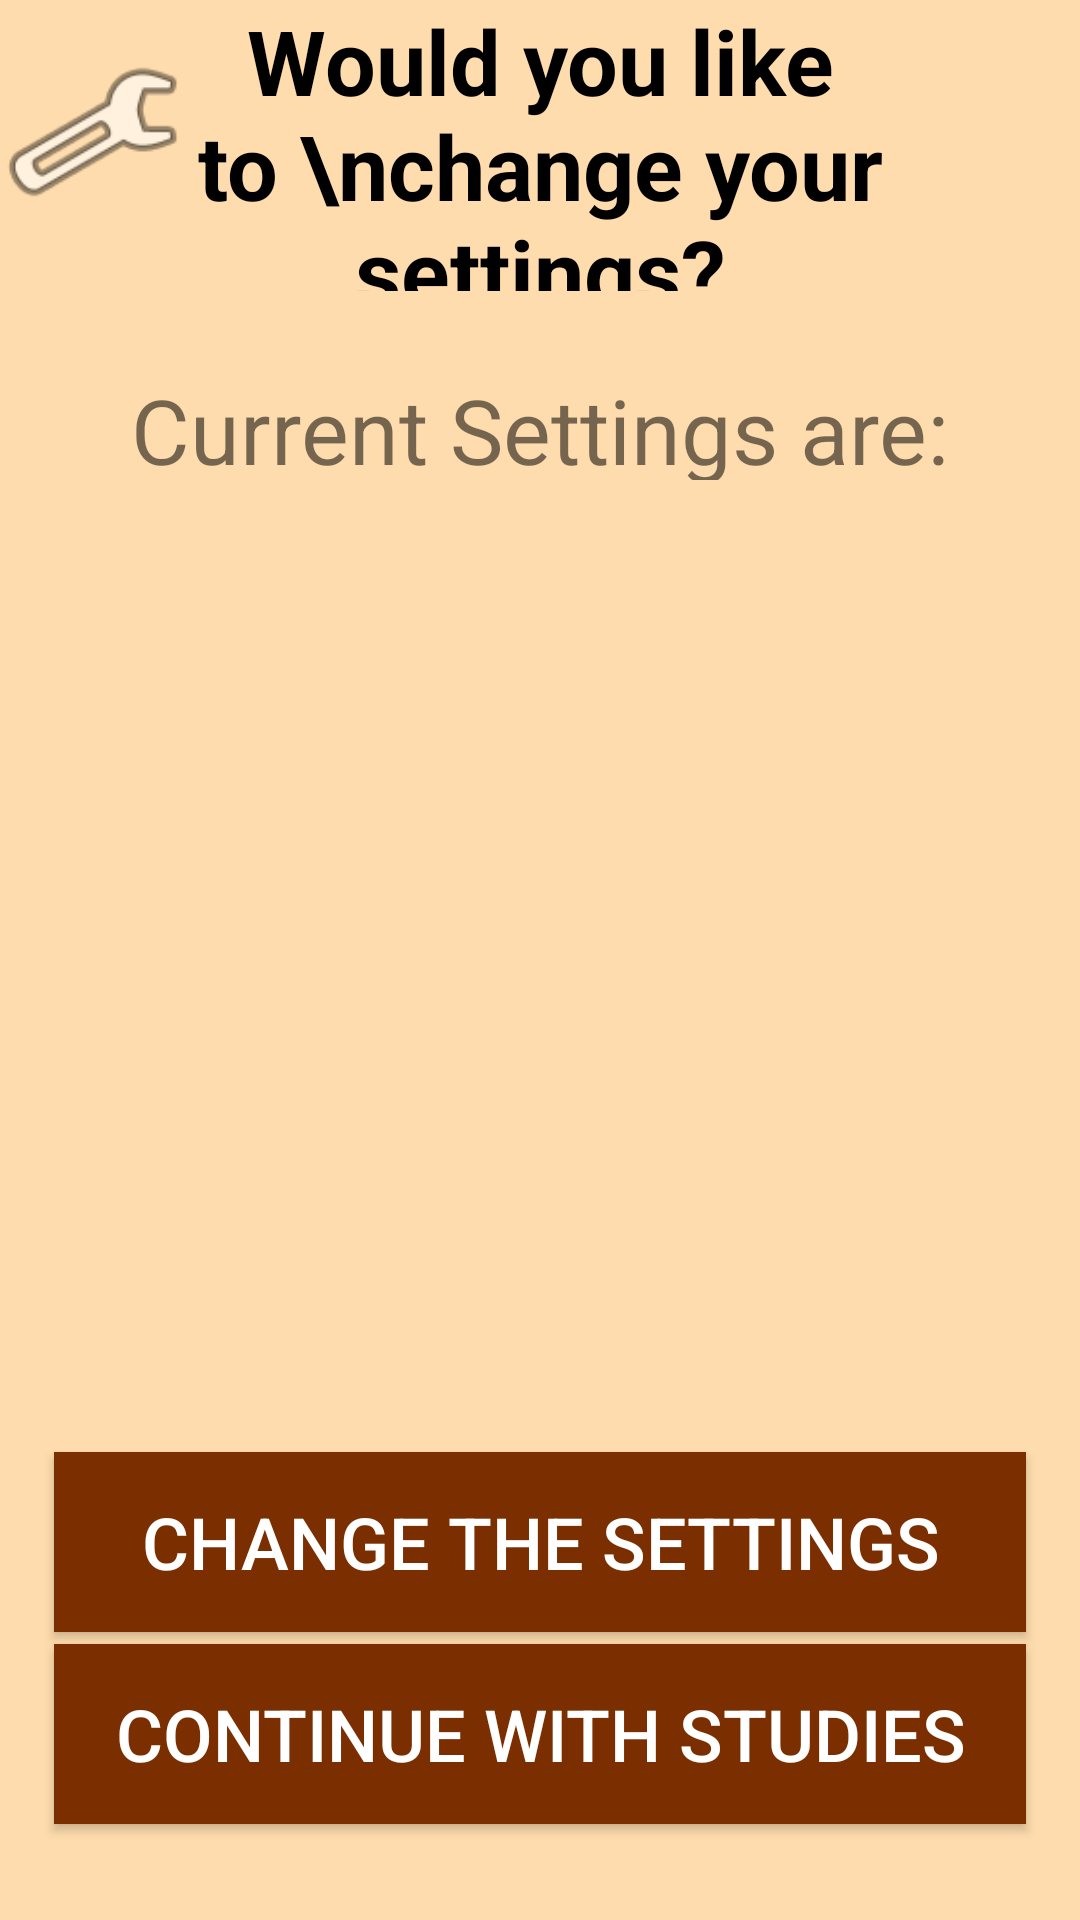

This screen was rendered from an Android layout file. Write that file and the resources it references.
<!-- AndroidManifest.xml: application theme AppTheme -->
<!-- res/layout/settings_verification.xml -->
<?xml version="1.0" encoding="utf-8"?>
<androidx.constraintlayout.widget.ConstraintLayout xmlns:android="http://schemas.android.com/apk/res/android"
    xmlns:app="http://schemas.android.com/apk/res-auto"
    xmlns:tools="http://schemas.android.com/tools"
    android:layout_width="match_parent"
    android:layout_height="match_parent"
    android:background="#fedcad"
    tools:context=".mainscreen">


    
    
    
    
    
    
    
    
    
    
    
    
    
    
    

    <Button
        android:id="@+id/continue_button"
        android:layout_width="0dp"
        android:layout_height="60dp"
        android:layout_marginTop="324dp"
        android:background="#7b2e00"
        android:text="Continue with studies"
        android:textColor="@color/white"
        android:textSize="24sp"
        app:layout_constraintBottom_toTopOf="@+id/guideline95"
        app:layout_constraintEnd_toStartOf="@+id/guidelinev90"
        app:layout_constraintHorizontal_bias="0.508"
        app:layout_constraintStart_toStartOf="@+id/guidelinev10"
        app:layout_constraintTop_toTopOf="@+id/guideline23"
        app:layout_constraintVertical_bias="0.228" />

    <Button
        android:id="@+id/change_settings"
        android:layout_width="0dp"
        android:layout_height="60dp"
        android:layout_marginTop="264dp"
        android:background="#7b2e00"
        android:text="Change the settings"
        android:textColor="@color/white"
        android:textSize="24sp"
        app:layout_constraintBottom_toTopOf="@+id/guideline85"
        app:layout_constraintEnd_toStartOf="@+id/guidelinev90"
        app:layout_constraintHorizontal_bias="0.508"
        app:layout_constraintStart_toStartOf="@+id/guidelinev10"
        app:layout_constraintTop_toTopOf="@+id/guideline23"
        app:layout_constraintVertical_bias="0.0" />

    <ImageView
        android:id="@+id/imageView2"
        android:layout_width="62dp"
        android:layout_height="80dp"
        android:layout_marginTop="4dp"
        app:layout_constraintStart_toStartOf="parent"
        app:layout_constraintTop_toTopOf="parent"
        app:srcCompat="@android:drawable/ic_menu_preferences" />

    <TextView
        android:id="@+id/welcome"
        android:layout_width="0dp"
        android:layout_height="97dp"
        android:accessibilityLiveRegion="polite"
        android:gravity="center"
        android:importantForAccessibility="yes"
        android:text="Would you like to \nchange your settings?"
        android:textColor="#000000"
        android:textSize="30sp"
        android:textStyle="bold"
        app:layout_constraintEnd_toStartOf="@+id/guidelinev90"
        app:layout_constraintHorizontal_bias="0.736"
        app:layout_constraintStart_toStartOf="@+id/guidelinev10"
        app:layout_constraintTop_toTopOf="parent" />

    <TextView
        android:id="@+id/current"
        android:layout_width="0dp"
        android:layout_height="37dp"
        android:layout_marginTop="12dp"
        android:gravity="center"
        android:text="Current Settings are:"
        android:textSize="30dp"

        app:layout_constraintBottom_toTopOf="@+id/guideline45"
        app:layout_constraintEnd_toStartOf="@+id/guidelinev90"
        app:layout_constraintHorizontal_bias="0.558"
        app:layout_constraintStart_toStartOf="@+id/guidelinev10"
        app:layout_constraintTop_toTopOf="@+id/guideline23" />

    <TextView
        android:id="@+id/duration"
        android:layout_width="0dp"
        android:layout_height="55dp"
        android:gravity="center"
        android:textColor="#000000"
        android:textSize="20dp"
        app:layout_constraintEnd_toStartOf="@+id/guidelinev90"
        app:layout_constraintHorizontal_bias="0.0"
        app:layout_constraintStart_toStartOf="@+id/guidelinev10"
        app:layout_constraintTop_toBottomOf="@+id/current"
        app:layout_constraintVertical_bias="0.0" />

    <TextView
        android:id="@+id/interval"
        android:layout_width="0dp"
        android:layout_height="55dp"
        android:gravity="center"
        android:textColor="#000000"
        android:textSize="20dp"
        app:layout_constraintEnd_toStartOf="@+id/guidelinev90"
        app:layout_constraintStart_toStartOf="@+id/guidelinev10"
        app:layout_constraintTop_toBottomOf="@+id/duration" />




    <androidx.constraintlayout.widget.Guideline
        android:id="@+id/guidelinev10"
        android:layout_width="0dp"
        android:layout_height="0dp"
        android:orientation="vertical"
        app:layout_constraintGuide_percent=".05" />

    <androidx.constraintlayout.widget.Guideline
        android:id="@+id/guidelinev90"
        android:layout_width="0dp"
        android:layout_height="0dp"
        android:orientation="vertical"
        app:layout_constraintGuide_percent=".95" />

    <androidx.constraintlayout.widget.Guideline
        android:id="@+id/guideline45"
        android:layout_width="0dp"
        android:layout_height="0dp"
        android:orientation="horizontal"
        app:layout_constraintGuide_percent=".25" />


    <androidx.constraintlayout.widget.Guideline
        android:id="@+id/guideline55"
        android:layout_width="0dp"
        android:layout_height="0dp"
        android:orientation="horizontal"
        app:layout_constraintGuide_percent=".55" />

    <androidx.constraintlayout.widget.Guideline
        android:id="@+id/guideline65"
        android:layout_width="0dp"
        android:layout_height="0dp"
        android:orientation="horizontal"
        app:layout_constraintGuide_percent=".65" />

    <androidx.constraintlayout.widget.Guideline
        android:id="@+id/guideline75"
        android:layout_width="0dp"
        android:layout_height="0dp"
        android:orientation="horizontal"
        app:layout_constraintGuide_percent=".75" />

    <androidx.constraintlayout.widget.Guideline
        android:id="@+id/guideline85"
        android:layout_width="0dp"
        android:layout_height="0dp"
        android:orientation="horizontal"
        app:layout_constraintGuide_percent=".85" />
    <androidx.constraintlayout.widget.Guideline
        android:id="@+id/guideline95"
        android:layout_width="0dp"
        android:layout_height="0dp"
        android:orientation="horizontal"
        app:layout_constraintGuide_percent=".95" />


    
    
    
    
    
    
    
    
    
    
    
    
    
    
    
    

</androidx.constraintlayout.widget.ConstraintLayout>
<!-- resources referenced by this layout -->
<resources>
  <color name="purple">#A675A7</color>
  <color name="white">#FFFFFF</color>
  <style name="AppTheme" parent="Theme.AppCompat.Light.NoActionBar">
          
      </style>
</resources>
